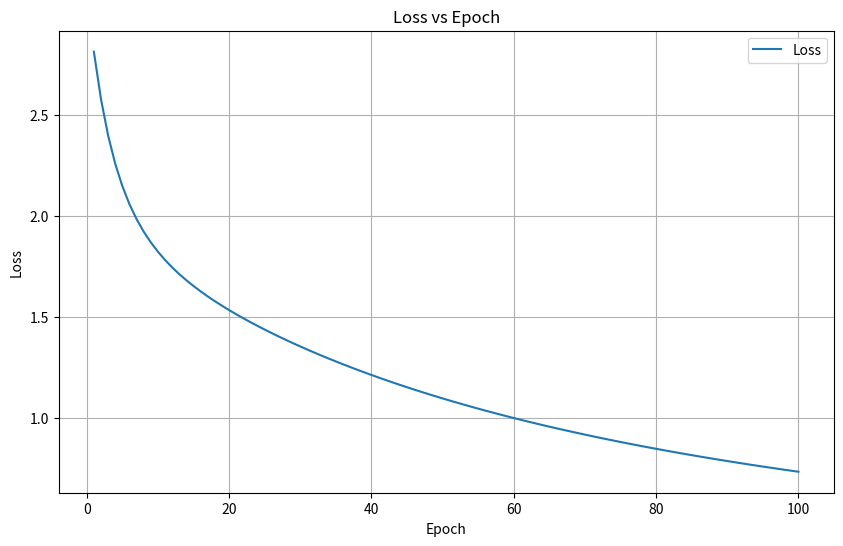
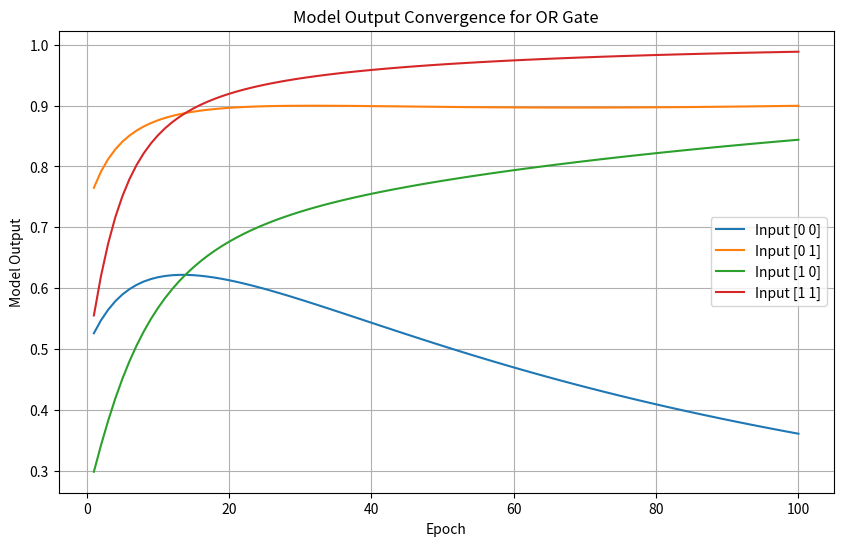

Write Python code to recreate these figures, in order.

import numpy as np
import matplotlib.pyplot as plt

class LogisticRegression(object):
    '''
    Logistic Regression
    '''
    def __init__(self, input_dim):
        self.input_dim = input_dim
        self.w = np.random.normal(size=(input_dim,))  # Initialize weights
        self.b = 0.0  # Initialize bias

    def __call__(self, x):
        return self.predict(x)

    def predict(self, x):
        return sigmoid(np.matmul(x, self.w) + self.b)

    def compute_gradients(self, x, t):
        y = self.predict(x)
        delta = y - t
        # Sigma (t_n - y_n) x_n
        dw = np.matmul(x.T, delta) # x.T: transported matrix
        # Sigma (t_n - y_n)
        db = np.matmul(np.ones(x.shape[0]), delta) # shape[0]: # of data points
        return dw, db

def sigmoid(x):
    return 1 / (1 + np.exp(-x))

if __name__ == '__main__':
    np.random.seed(123)
    '''
    1. Dataset (OR)
    '''
    x = np.array([[0,0], [0,1], [1,0], [1,1]])
    t = np.array([0, 1, 1, 1])

    '''
    2. Model building
    '''
    model = LogisticRegression(input_dim=2)

    '''
    3. Model learning
    '''
    def compute_loss (t, y):
        return (-t * np.log(y) - (1-t) * np.log(1-y)).sum()

    def train_step(x, t):
        dw, db = model.compute_gradients(x, t)
        model.w = model.w - 0.1 *dw
        model.b = model.b - 0.1 *db
        loss = compute_loss(t, model(x)) # model(x) is called via __call__ method
        return loss

    epochs = 100
    loss_history = []
    output_history = []

    for epoch in range(epochs):
        train_loss = train_step(x,t)
        loss_history.append(train_loss)
        output_history.append([model(input) for input in x])

        if epoch % 10 == 0 or epoch == epochs - 1: 
            print ('epoch: {}, loss: {:.3f}'.format(epoch+1, train_loss))

    '''
    4. Model evaluation
    '''
    for input in x:
        print('{} => {:.3f}'.format(input, model(input))) # model input and output values

    '''
    5. Plotting
    '''
    # Plot loss vs epoch
    plt.figure(figsize=(10, 6))
    plt.plot(range(1, epochs + 1), loss_history, label='Loss')
    plt.xlabel('Epoch')
    plt.ylabel('Loss')
    plt.title('Loss vs Epoch')
    plt.grid(True)
    plt.legend()
    plt.show()

    # Plot model output convergence for [0,0], [0,1], [1,0], [1,1]
    outputs_per_epoch = np.array(output_history)
    plt.figure(figsize=(10, 6))
    for i, point in enumerate(x):
        plt.plot(range(1, epochs + 1), outputs_per_epoch[:, i], label=f"Input {point}")

    plt.xlabel('Epoch')
    plt.ylabel('Model Output')
    plt.title('Model Output Convergence for OR Gate')
    plt.grid(True)
    plt.legend()
    plt.show()

